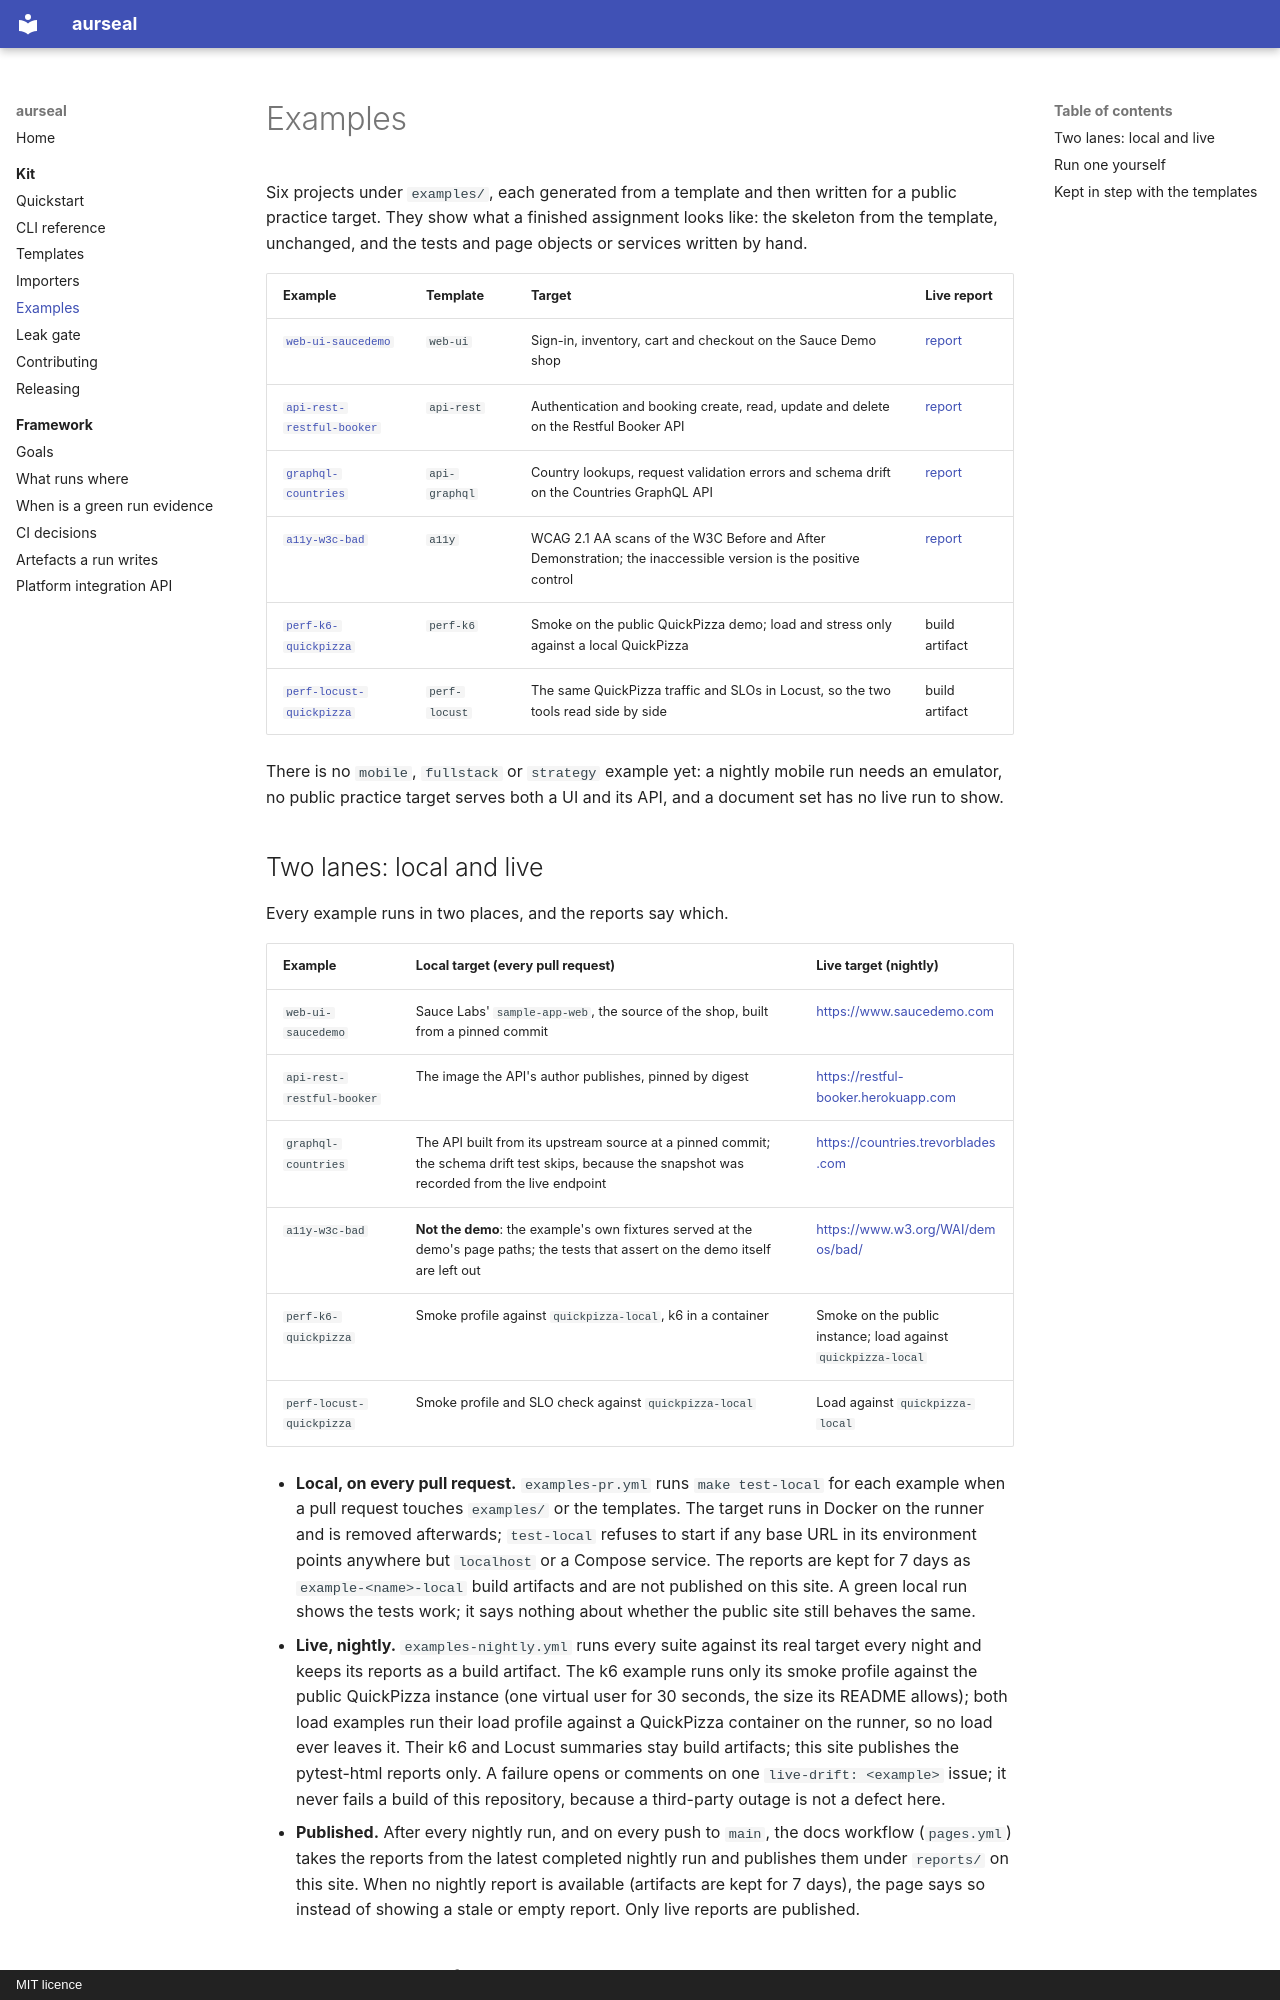

repository: RAJUSHANIGARAPU/aurseal · page: kit/examples/index.html · generator: mkdocs · copyright: MIT licence

# Examples

Six projects under `examples/`, each generated from a template and then written for a
public practice target. They show what a finished assignment looks like: the skeleton
from the template, unchanged, and the tests and page objects or services written by hand.

| Example | Template | Target | Live report |
|---|---|---|---|
| [`web-ui-saucedemo`](../../examples/web-ui-saucedemo/README.md) | `web-ui` | Sign-in, inventory, cart and checkout on the Sauce Demo shop | [report](../reports/web-ui-saucedemo/) |
| [`api-rest-restful-booker`](../../examples/api-rest-restful-booker/README.md) | `api-rest` | Authentication and booking create, read, update and delete on the Restful Booker API | [report](../reports/api-rest-restful-booker/) |
| [`graphql-countries`](../../examples/graphql-countries/README.md) | `api-graphql` | Country lookups, request validation errors and schema drift on the Countries GraphQL API | [report](../reports/graphql-countries/) |
| [`a11y-w3c-bad`](../../examples/a11y-w3c-bad/README.md) | `a11y` | WCAG 2.1 AA scans of the W3C Before and After Demonstration; the inaccessible version is the positive control | [report](../reports/a11y-w3c-bad/) |
| [`perf-k6-quickpizza`](../../examples/perf-k6-quickpizza/README.md) | `perf-k6` | Smoke on the public QuickPizza demo; load and stress only against a local QuickPizza | build artifact |
| [`perf-locust-quickpizza`](../../examples/perf-locust-quickpizza/README.md) | `perf-locust` | The same QuickPizza traffic and SLOs in Locust, so the two tools read side by side | build artifact |

There is no `mobile`, `fullstack` or `strategy` example yet: a nightly mobile run needs an
emulator, no public practice target serves both a UI and its API, and a document set has
no live run to show.
